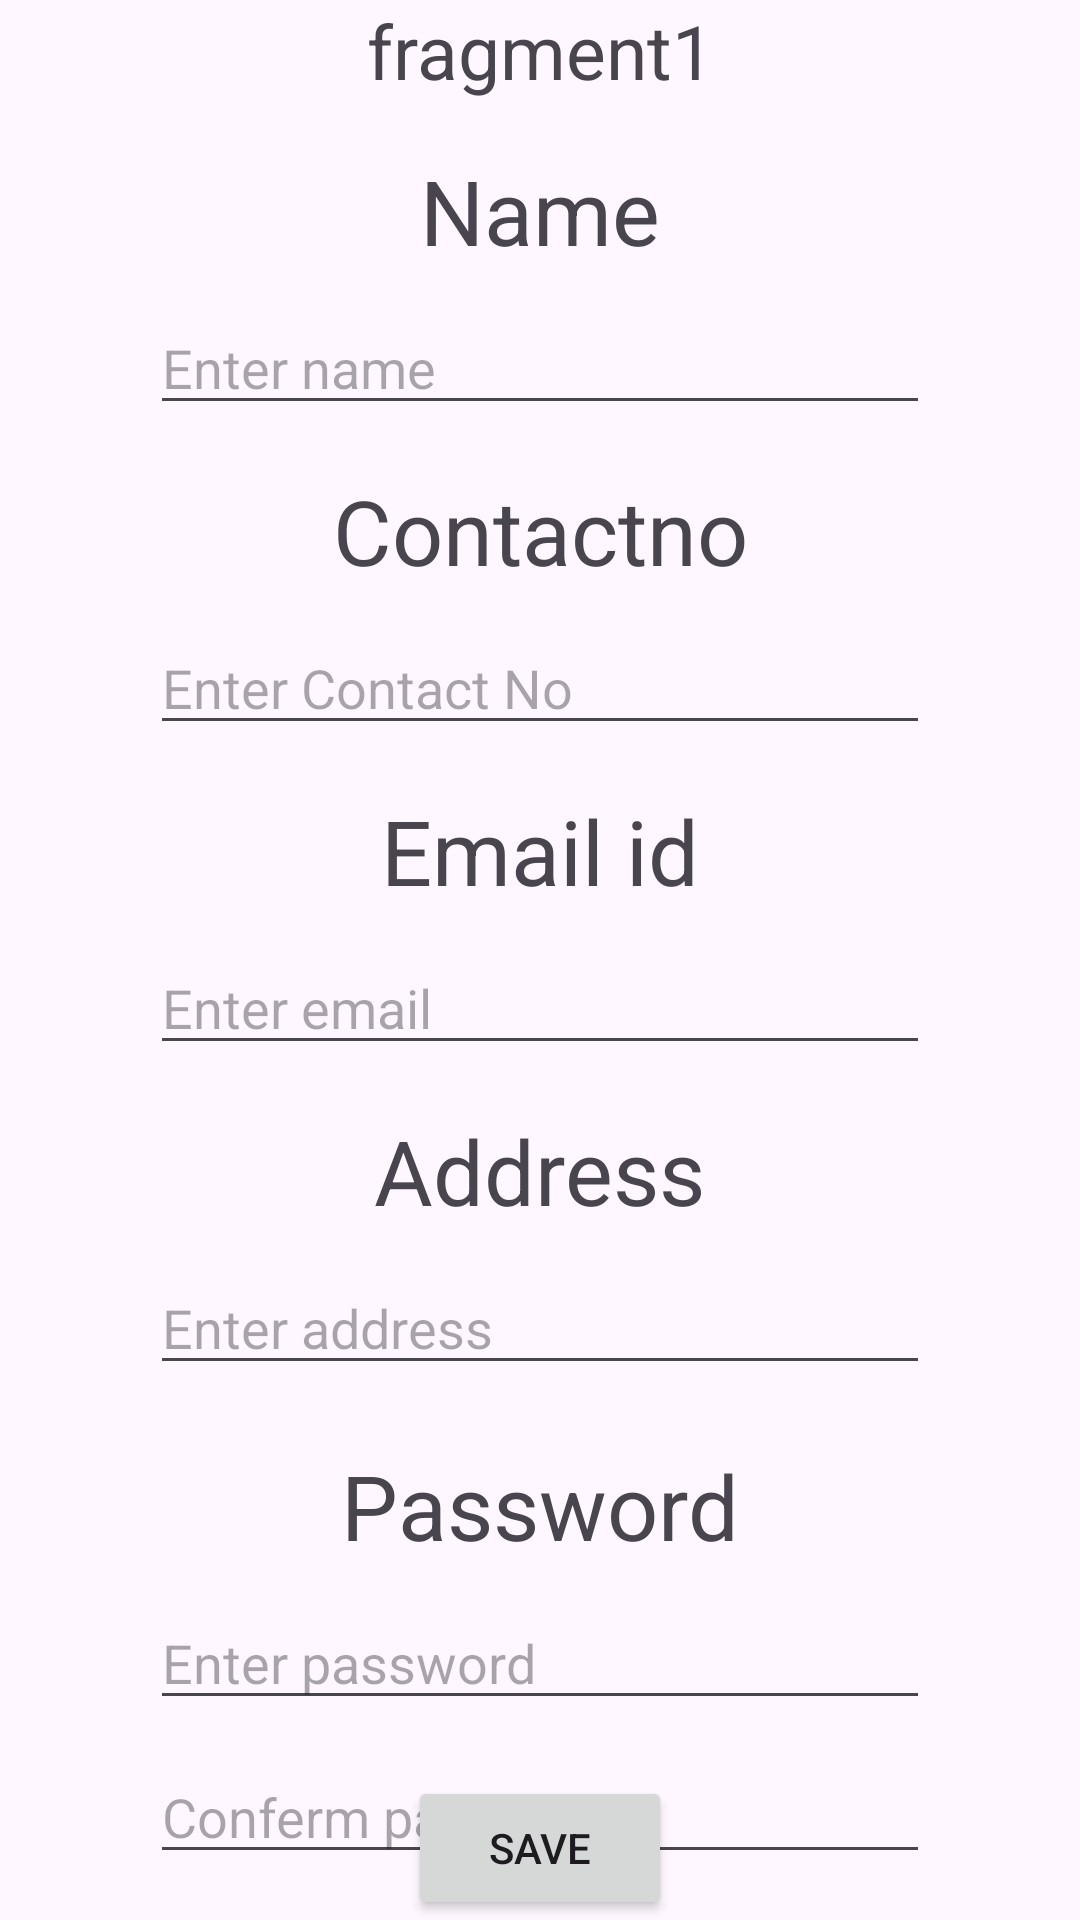

Layout XML and referenced resources for this Android screen:
<!-- AndroidManifest.xml: application theme Theme.Surajmcpc -->
<!-- res/layout/fragment_1.xml -->
<?xml version="1.0" encoding="utf-8"?>
<androidx.constraintlayout.widget.ConstraintLayout xmlns:android="http://schemas.android.com/apk/res/android"
    xmlns:tools="http://schemas.android.com/tools"
    android:layout_width="match_parent"
    android:layout_height="match_parent"
    xmlns:app="http://schemas.android.com/apk/res-auto"
    tools:context=".Fragment1">

    
    <TextView
        android:id="@+id/textView"
        android:layout_width="match_parent"
        android:layout_height="match_parent"
        android:text="fragment1"
        android:textSize="25sp"
        android:gravity="center|top"/>
    <Button
        android:id="@+id/btnsave"
        android:layout_width="wrap_content"
        android:layout_height="wrap_content"
        android:text="save"
        app:layout_constraintBottom_toBottomOf="@+id/textView"
        app:layout_constraintEnd_toEndOf="@+id/textView"
        app:layout_constraintStart_toStartOf="parent"

        />
    <TextView
        android:id="@+id/NameTitle1"
        android:layout_width="match_parent"
        android:layout_height="wrap_content"
        android:layout_marginTop="50dp"
        android:gravity="center"
        android:text="Name"
        android:textSize="30sp"
        app:layout_constraintEnd_toEndOf="parent"
        app:layout_constraintStart_toStartOf="parent"
        app:layout_constraintTop_toTopOf="@+id/textView" />

    <EditText
        android:id="@+id/EnterName"
        android:layout_width="match_parent"
        android:layout_height="wrap_content"
        android:layout_marginStart="50dp"
        android:layout_marginTop="10dp"
        android:layout_marginEnd="50dp"
        android:hint="Enter name"
        android:inputType="text"
        app:layout_constraintEnd_toEndOf="parent"
        app:layout_constraintStart_toStartOf="parent"
        app:layout_constraintTop_toBottomOf="@+id/NameTitle1" />

    <TextView
        android:id="@+id/ContactTitle"
        android:layout_width="match_parent"
        android:layout_height="wrap_content"
        android:layout_marginTop="15dp"
        android:gravity="center"
        android:text="Contactno"
        android:textSize="30sp"
        app:layout_constraintEnd_toEndOf="parent"
        app:layout_constraintStart_toStartOf="parent"
        app:layout_constraintTop_toBottomOf="@+id/EnterName" />

    <EditText
        android:id="@+id/EnterContact"
        android:layout_width="match_parent"
        android:layout_height="wrap_content"
        android:layout_marginStart="50dp"
        android:layout_marginTop="10dp"
        android:layout_marginEnd="50dp"
        android:hint="Enter Contact No"
        android:inputType="text"
        app:layout_constraintEnd_toEndOf="parent"
        app:layout_constraintStart_toStartOf="parent"
        app:layout_constraintTop_toBottomOf="@+id/ContactTitle" />

    <TextView
        android:id="@+id/EmailTitle"
        android:layout_width="wrap_content"
        android:layout_height="wrap_content"
        android:layout_marginTop="15dp"
        android:text="Email id"
        android:textSize="30sp"
        app:layout_constraintEnd_toEndOf="parent"
        app:layout_constraintStart_toStartOf="parent"
        app:layout_constraintTop_toBottomOf="@+id/EnterContact" />

    <EditText
        android:id="@+id/EnterEmail"
        android:layout_width="match_parent"
        android:layout_height="wrap_content"
        android:layout_marginStart="50dp"
        android:layout_marginTop="10dp"
        android:layout_marginEnd="50dp"
        android:hint="Enter email"
        android:inputType="textEmailAddress"
        app:layout_constraintEnd_toEndOf="parent"
        app:layout_constraintStart_toStartOf="parent"
        app:layout_constraintTop_toBottomOf="@+id/EmailTitle" />

    <TextView
        android:id="@+id/AddressTitle"
        android:layout_width="wrap_content"
        android:layout_height="wrap_content"
        android:layout_marginTop="15dp"
        android:text="Address"
        android:textSize="30sp"
        app:layout_constraintEnd_toEndOf="parent"
        app:layout_constraintStart_toStartOf="parent"
        app:layout_constraintTop_toBottomOf="@+id/EnterEmail" />

    <EditText
        android:id="@+id/EnterAddress"
        android:layout_width="match_parent"
        android:layout_height="wrap_content"
        android:layout_marginStart="50dp"
        android:layout_marginTop="10dp"
        android:layout_marginEnd="50dp"
        android:hint="Enter address"
        android:inputType="text"
        app:layout_constraintEnd_toEndOf="parent"
        app:layout_constraintStart_toStartOf="parent"
        app:layout_constraintTop_toBottomOf="@+id/AddressTitle" />

    <TextView
        android:id="@+id/PasswordTitle"
        android:layout_width="wrap_content"
        android:layout_height="wrap_content"
        android:layout_marginTop="20dp"
        android:text="Password"
        android:textSize="30sp"
        app:layout_constraintEnd_toEndOf="parent"
        app:layout_constraintStart_toStartOf="parent"
        app:layout_constraintTop_toBottomOf="@+id/EnterAddress" />

    <EditText
        android:id="@+id/EnterPassword"
        android:layout_width="match_parent"
        android:layout_height="wrap_content"
        android:layout_marginStart="50dp"
        android:layout_marginTop="10dp"
        android:layout_marginEnd="50dp"
        android:hint="Enter password"
        android:inputType="textPassword"
        app:layout_constraintEnd_toEndOf="parent"
        app:layout_constraintStart_toStartOf="parent"
        app:layout_constraintTop_toBottomOf="@+id/PasswordTitle" />

    <EditText
        android:id="@+id/ConfermPassword"
        android:layout_width="match_parent"
        android:layout_height="wrap_content"
        android:layout_marginStart="50dp"
        android:layout_marginTop="10dp"
        android:layout_marginEnd="50dp"
        android:hint="Conferm password"
        android:inputType="textPassword"
        app:layout_constraintEnd_toEndOf="parent"
        app:layout_constraintStart_toStartOf="parent"
        app:layout_constraintTop_toBottomOf="@+id/EnterPassword"
        tools:ignore="TextContrastCheck" />


</androidx.constraintlayout.widget.ConstraintLayout>
<!-- resources referenced by this layout -->
<resources>
  <style name="Theme.Surajmcpc" parent="Base.Theme.Surajmcpc" />
  <style name="Base.Theme.Surajmcpc" parent="Theme.Material3.DayNight.NoActionBar">
          
          
      </style>
</resources>
